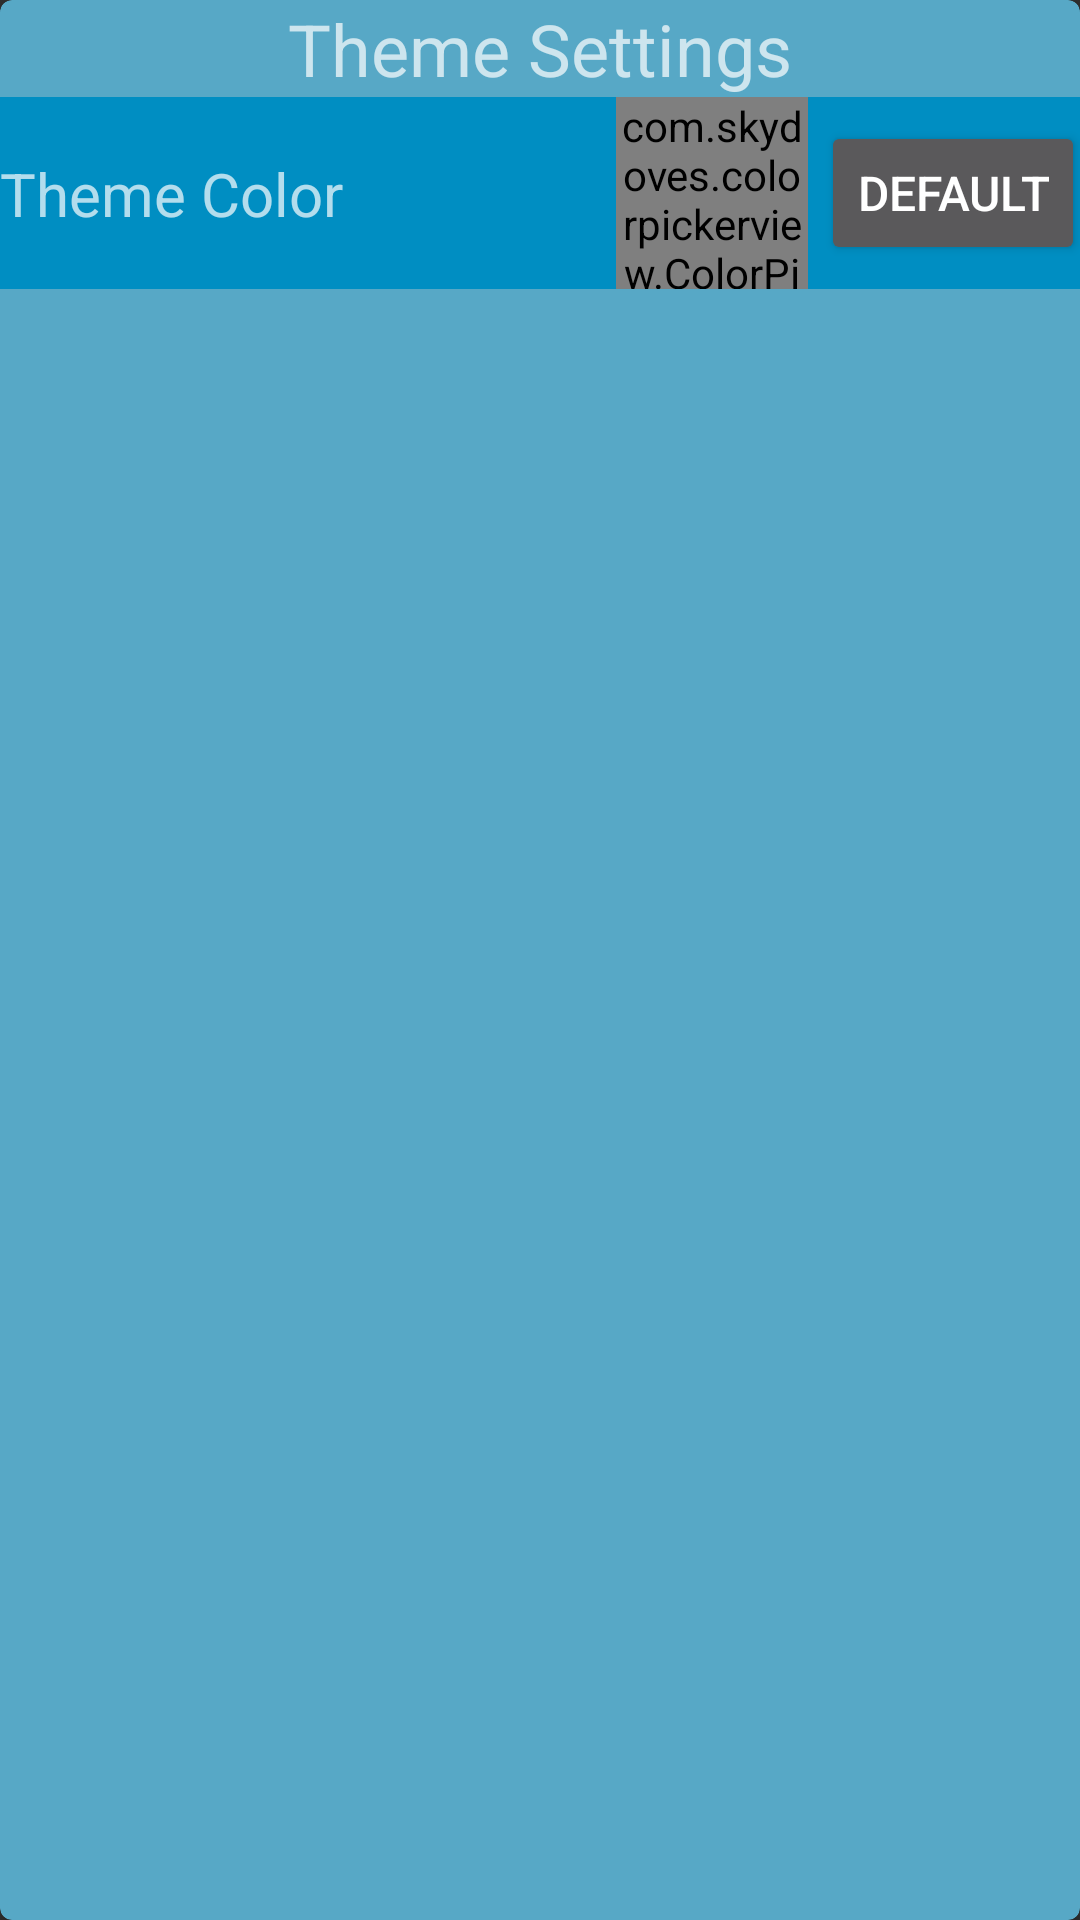

Layout XML and referenced resources for this Android screen:
<!-- AndroidManifest.xml: application theme Theme.ShoppingCentre3D -->
<!-- res/layout/activity_user_settings_theme_settings_fragment.xml -->
<?xml version="1.0" encoding="utf-8"?>
<androidx.cardview.widget.CardView xmlns:android="http://schemas.android.com/apk/res/android"
    xmlns:app="http://schemas.android.com/apk/res-auto"
    android:layout_width="match_parent"
    android:layout_height="wrap_content"
    android:elevation="4dp"
    app:cardBackgroundColor="@color/theme_color_2"
    app:cardCornerRadius="4dp"

    >

    <androidx.appcompat.widget.LinearLayoutCompat
        android:layout_width="match_parent"
        android:layout_height="wrap_content"
        android:orientation="vertical">

        <TextView
            android:layout_width="match_parent"
            android:layout_height="wrap_content"
            android:text="@string/themeSettings"
            android:textAlignment="center"
            android:textSize="24dp" />


        <androidx.appcompat.widget.LinearLayoutCompat
            android:id="@+id/settingsCardBody"
            android:layout_width="match_parent"
            android:layout_height="wrap_content"
            android:orientation="vertical">


            <androidx.constraintlayout.widget.ConstraintLayout
                android:layout_width="match_parent"
                android:layout_height="wrap_content"
                android:background="@color/theme_color_0"
                android:orientation="horizontal">

                <TextView
                    android:id="@+id/textView"
                    android:layout_width="wrap_content"
                    android:layout_height="wrap_content"
                    android:autoSizeMaxTextSize="20sp"
                    android:autoSizeMinTextSize="8sp"
                    android:autoSizeStepGranularity="2sp"
                    android:autoSizeTextType="uniform"
                    android:text="@string/themeColor"
                    android:textSize="20sp"
                    app:layout_constraintBottom_toBottomOf="parent"
                    app:layout_constraintStart_toStartOf="parent"
                    app:layout_constraintTop_toTopOf="parent" />

                <com.skydoves.colorpickerview.ColorPickerView
                    android:id="@+id/themeColor"
                    android:layout_width="64dp"
                    android:layout_height="64dp"
                    app:layout_constraintEnd_toEndOf="parent"
                    app:layout_constraintStart_toEndOf="@+id/textView" />

                <Button
                    android:layout_width="wrap_content"
                    android:layout_height="wrap_content"
                    android:layout_marginStart="70dp"
                    android:text="@string/defaultName"
                    android:textSize="16dp"
                    app:layout_constraintBottom_toBottomOf="parent"
                    app:layout_constraintEnd_toEndOf="parent"
                    app:layout_constraintStart_toStartOf="@+id/themeColor"
                    app:layout_constraintTop_toTopOf="parent"></Button>
            </androidx.constraintlayout.widget.ConstraintLayout>

        </androidx.appcompat.widget.LinearLayoutCompat>


    </androidx.appcompat.widget.LinearLayoutCompat>

</androidx.cardview.widget.CardView>
<!-- resources referenced by this layout -->
<resources>
  <color name="theme_color_0">#008ec2</color>
  <color name="theme_color_2">#57a8c6</color>
  <string name="defaultName">
          Default
      </string>
  <string name="themeColor">
          Theme Color
      </string>
  <string name="themeSettings">
          Theme Settings
      </string>
  <style name="Theme.ShoppingCentre3D" parent="@style/Theme.AppCompat.NoActionBar">
          <item name="android:radius">16dp</item>
          <item name="android:headerBackground">@color/theme_color_2</item>
      </style>
</resources>
